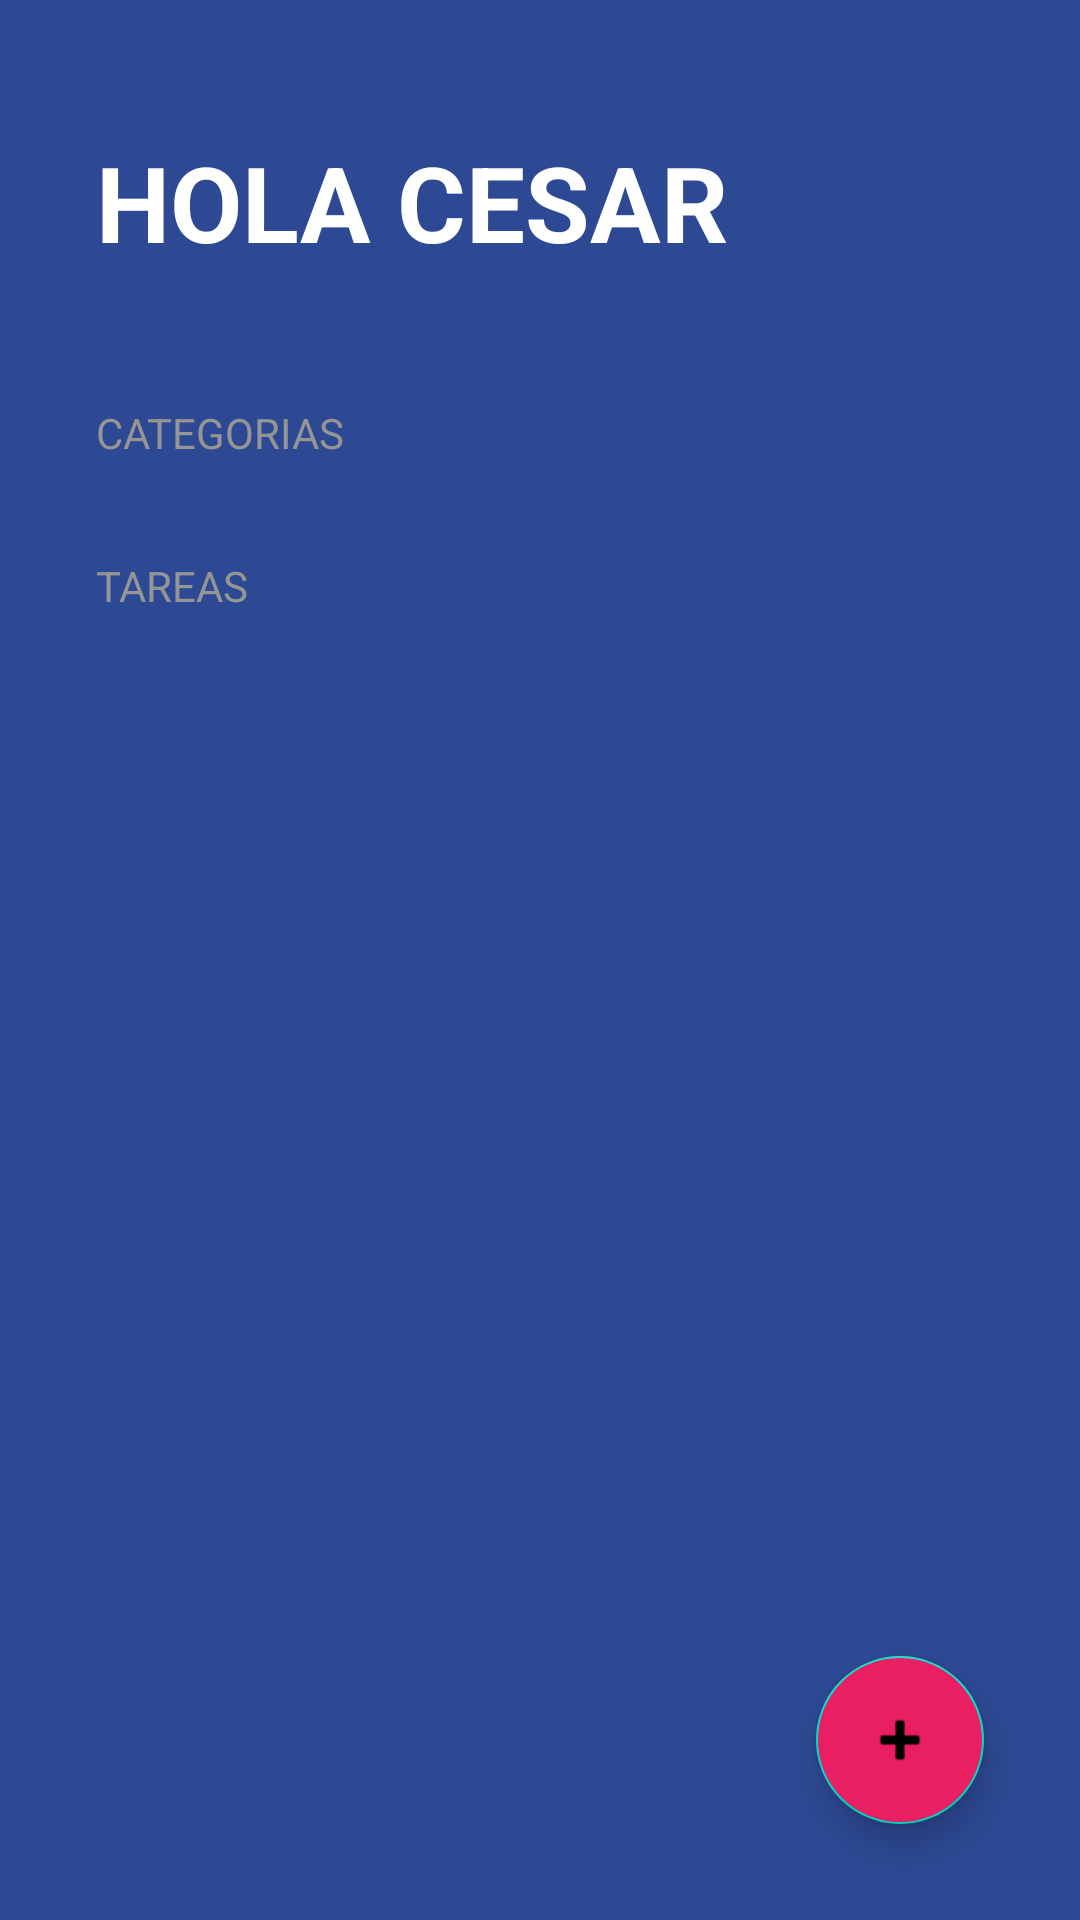

Reconstruct the res/layout file that produces this screen, plus the resources it refers to.
<!-- AndroidManifest.xml: activity theme Theme.TODOApp -->
<!-- res/layout/activity_todo.xml -->
<?xml version="1.0" encoding="utf-8"?>
<FrameLayout xmlns:android="http://schemas.android.com/apk/res/android"
    xmlns:app="http://schemas.android.com/apk/res-auto"
    xmlns:tools="http://schemas.android.com/tools"
    android:layout_width="match_parent"
    android:layout_height="match_parent">

    <LinearLayout
        android:layout_width="match_parent"
        android:layout_height="match_parent"
        android:background="@color/todo_background_todo_app"
        android:orientation="vertical"
        tools:context=".firstapp.todoapp.TodoActivity">

        <TextView
            android:layout_width="wrap_content"
            android:layout_height="wrap_content"
            android:layout_marginHorizontal="32dp"
            android:layout_marginVertical="44dp"
            android:text="@string/todo_title"
            android:textAllCaps="true"
            android:textColor="@color/white"
            android:textSize="35sp"
            android:textStyle="bold" />

        <TextView
            style="@style/TodoSubtitle"
            android:layout_width="wrap_content"
            android:layout_height="wrap_content"
            android:text="@string/todo_categories" />

        <androidx.recyclerview.widget.RecyclerView
            android:id="@+id/rvCategories"
            android:layout_width="match_parent"
            android:layout_height="wrap_content" />

        <TextView
            style="@style/TodoSubtitle"
            android:layout_width="wrap_content"
            android:layout_height="wrap_content"
            android:layout_marginTop="32dp"
            android:text="@string/todo_task" />


        <androidx.recyclerview.widget.RecyclerView
            android:id="@+id/rvTask"
            android:layout_width="match_parent"
            android:layout_height="wrap_content"
            android:layout_marginHorizontal="32dp"
            android:layout_marginTop="16dp" />




    </LinearLayout>

    <com.google.android.material.floatingactionbutton.FloatingActionButton
        android:id="@+id/fabAddTask"
        android:layout_width="wrap_content"
        android:layout_height="wrap_content"
        android:layout_margin="32dp"
        android:backgroundTint="@color/todo_accent"
        android:src="@android:drawable/ic_input_add"
        android:tint="@color/white"
        android:layout_gravity="end|bottom"
        app:fabSize="normal" />

</FrameLayout>
<!-- resources referenced by this layout -->
<resources>
  <color name="todo_accent">#E91E63</color>
  <color name="todo_background_todo_app">#FF2D4993</color>
  <color name="white">#FFFFFFFF</color>
  <string name="todo_categories">Categorias</string>
  <string name="todo_task">Tareas</string>
  <string name="todo_title">Hola Cesar</string>
  <style name="TodoSubtitle">
      <item name="textAllCaps">true</item>
      <item name="android:textColor">@color/todo_subtitle_text</item>
      <item name="android:layout_marginHorizontal">32dp</item>
  
  
  
      </style>
  <style name="Theme.TODOApp" parent="Theme.MaterialComponents.DayNight.NoActionBar">
          
          <item name="colorPrimary">@color/purple_500</item>
          <item name="colorPrimaryVariant">@color/purple_700</item>
          <item name="colorOnPrimary">@color/white</item>
          
          <item name="colorSecondary">@color/teal_200</item>
          <item name="colorSecondaryVariant">@color/teal_700</item>
          <item name="colorOnSecondary">@color/black</item>
          
          <item name="android:statusBarColor">@color/todo_background_todo_app</item>
          
      </style>
  <color name="todo_subtitle_text">#959595</color>
  <color name="purple_500">#FF6200EE</color>
  <color name="purple_700">#FF3700B3</color>
  <color name="teal_200">#FF03DAC5</color>
  <color name="teal_700">#FF018786</color>
  <color name="black">#FF000000</color>
</resources>
